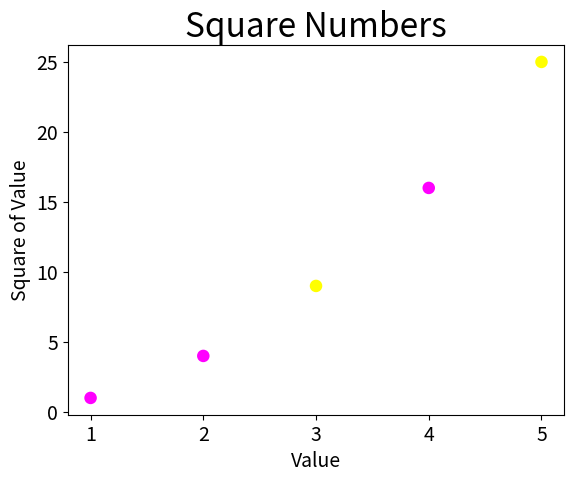

Recreate this plot in Python.
import matplotlib.pyplot as plt

squares = [1, 4, 9, 16, 25]  # 그래프로 그릴 데이터 세트
input_values = [1, 2, 3, 4, 5]  # 그래프로 그릴 데이터 세트
c = [0, 0, 1, 0, 1]
fig, ax = plt.subplots()  # fig와 ax객체 생성
ax.scatter(input_values, squares, c=c, cmap='spring', linewidth=3)  # 데이터를 그래프로 표현

ax.set_title("Square Numbers", fontsize=24)  # 타이틀 지정
ax.set_xlabel("Value", fontsize=14)  # x축 label 지정
ax.set_ylabel("Square of Value", fontsize=14)  # y축 label지정
ax.tick_params(axis='both', labelsize=14)  # 눈금 지정.

plt.show()  # viewer에 그래프를 표시
